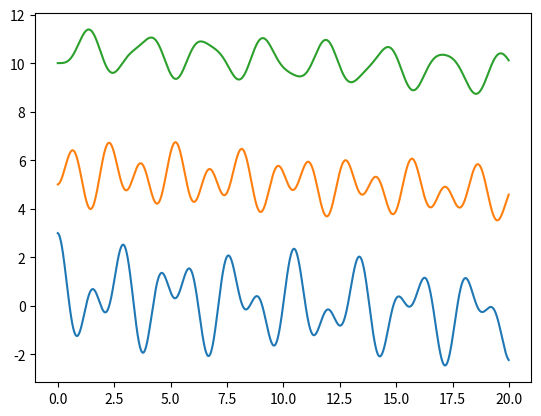

Reproduce this figure in Python.
import matplotlib.pyplot as plt
dt=0.01
t = 0
k=10
x1=3
x2=5
x3=10
v1 = 0
v2=0
v3=0
T=[]
X1=[]
X2=[]
X3=[]
m1=1
m2=2
m3=3
dx1=0
dx2=0
dx3=0
while t <=20:
    
    a1 = -k*(x1-(x2-5))/m1
    v1 = v1+a1*dt
    dx1 =v1*dt
    x1 = x1 + dx1
    X1.append(x1)

    a2 = (x1-(x2-5)-((x2-5)-(x3-10)))*k/m2
    v2 = v2+a2*dt
    dx2 = v2*dt
    x2 = x2+dx2
    X2.append(x2)
    
    a3 =((x2-5)-(x3-10))*k/m3
    v3 = v3+a3*dt
    dx3=v3*dt
    x3 = x3+dx3
    X3.append(x3)
    
    T.append(t)
    t+=dt

plt.plot(T,X1)
plt.plot(T,X2)
plt.plot(T,X3)
plt.show( )
